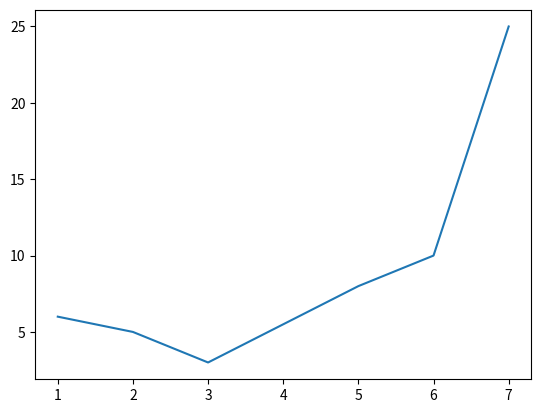

This chart was generated by the following Python code:
import matplotlib.pyplot as plt

plt.plot([1,2,3,5,6,7], [6,5,3,8,10,25])
plt.show()